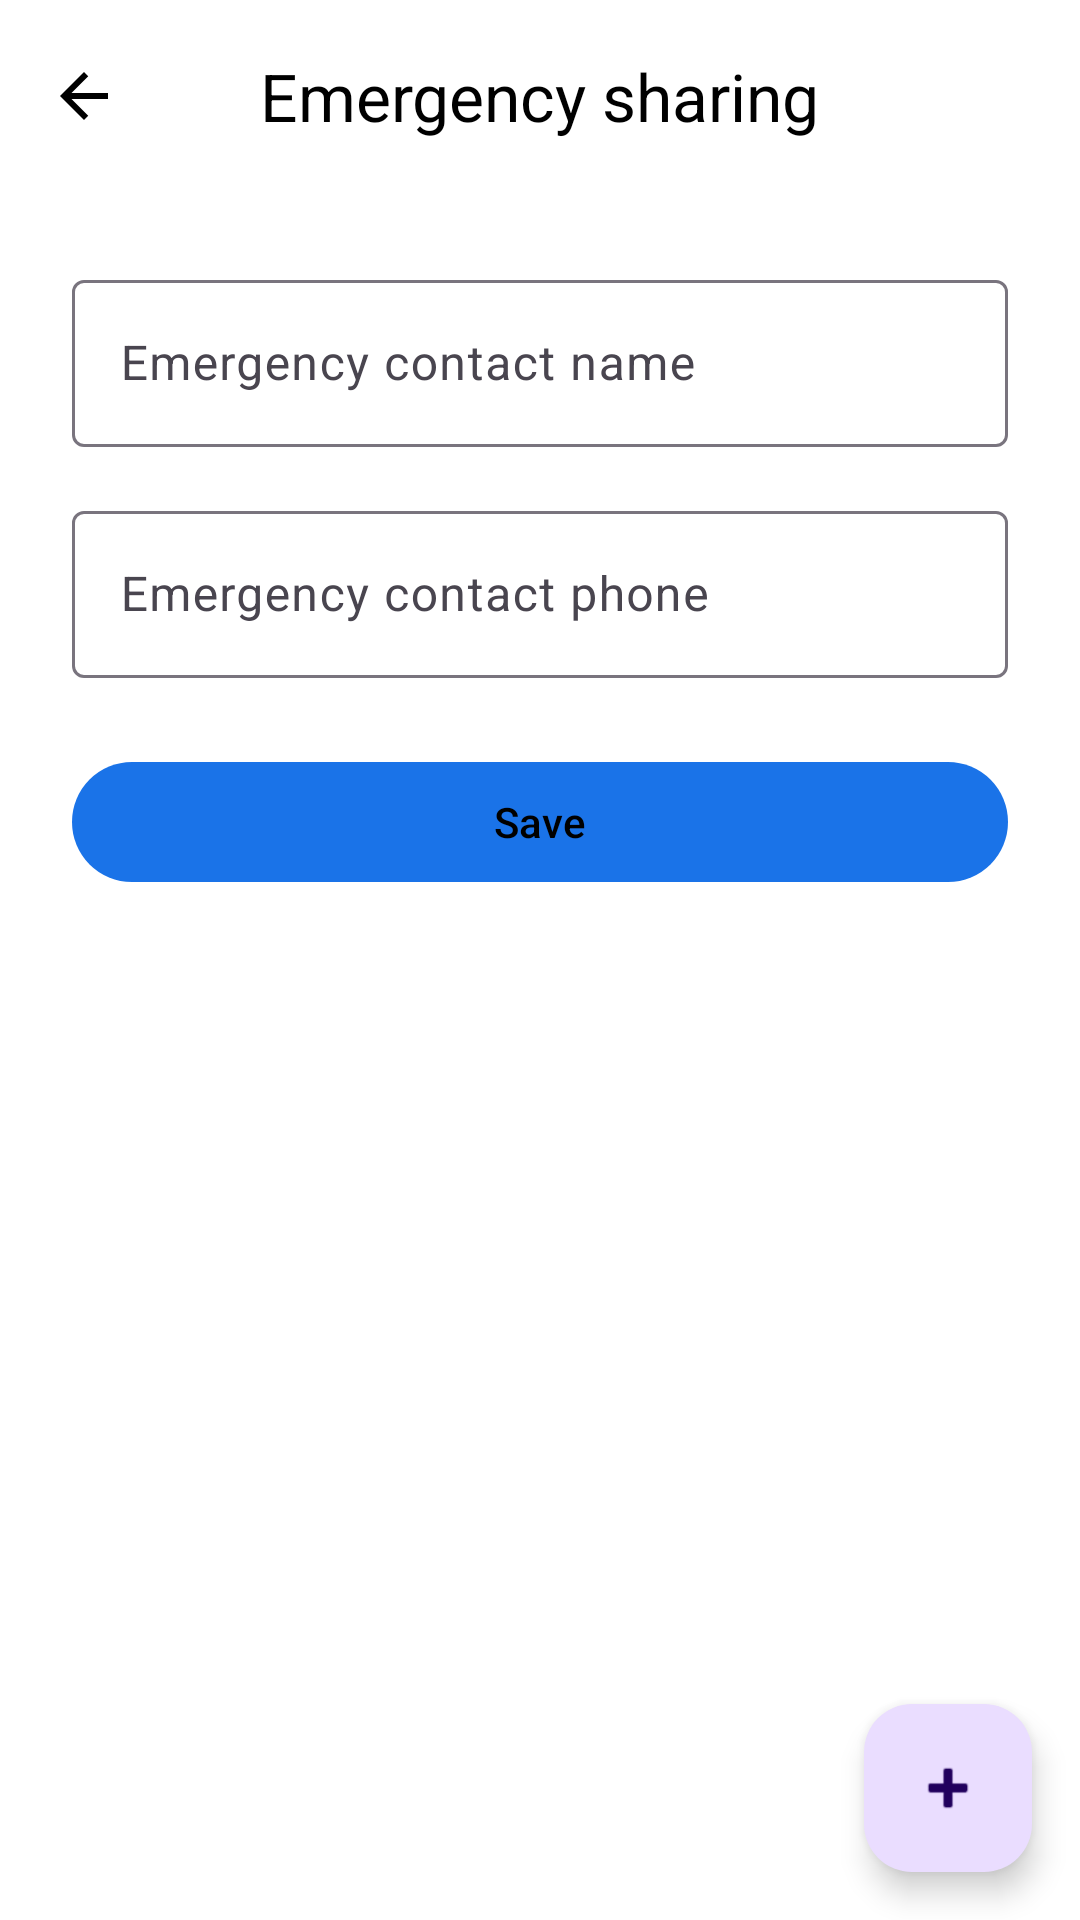

Reconstruct the res/layout file that produces this screen, plus the resources it refers to.
<!-- AndroidManifest.xml: application theme Theme.HelpPing -->
<!-- res/layout/activity_emergency_sharing_settings.xml -->
<?xml version="1.0" encoding="utf-8"?>
<androidx.constraintlayout.widget.ConstraintLayout xmlns:android="http://schemas.android.com/apk/res/android"
    xmlns:app="http://schemas.android.com/apk/res-auto"
    android:layout_width="match_parent"
    android:layout_height="match_parent">

    <com.google.android.material.appbar.MaterialToolbar
        android:id="@+id/settingsTopAppBar"
        android:layout_width="match_parent"
        android:layout_height="wrap_content"
        app:layout_constraintTop_toTopOf="parent"
        app:layout_constraintStart_toStartOf="parent"
        app:layout_constraintEnd_toEndOf="parent"
        app:navigationIcon="@drawable/ic_back"
        app:title="@string/emergency_share_settings_title"
        app:titleCentered="true"/>

    <com.google.android.material.textfield.TextInputLayout
        android:id="@+id/contactNameLayout"
        android:layout_width="0dp"
        android:layout_height="wrap_content"
        android:layout_marginStart="24dp"
        android:layout_marginEnd="24dp"
        android:layout_marginTop="24dp"
        app:layout_constraintTop_toBottomOf="@id/settingsTopAppBar"
        app:layout_constraintStart_toStartOf="parent"
        app:layout_constraintEnd_toEndOf="parent"
        app:hintEnabled="true"
        android:hint="@string/emergency_share_contact_name">

        <com.google.android.material.textfield.TextInputEditText
            android:id="@+id/contactNameEdit"
            android:layout_width="match_parent"
            android:layout_height="wrap_content"
            android:inputType="textPersonName" />
    </com.google.android.material.textfield.TextInputLayout>

    <com.google.android.material.textfield.TextInputLayout
        android:id="@+id/contactPhoneLayout"
        android:layout_width="0dp"
        android:layout_height="wrap_content"
        android:layout_marginStart="24dp"
        android:layout_marginEnd="24dp"
        android:layout_marginTop="16dp"
        app:layout_constraintTop_toBottomOf="@id/contactNameLayout"
        app:layout_constraintStart_toStartOf="parent"
        app:layout_constraintEnd_toEndOf="parent"
        app:hintEnabled="true"
        android:hint="@string/emergency_share_contact_phone">

        <com.google.android.material.textfield.TextInputEditText
            android:id="@+id/contactPhoneEdit"
            android:layout_width="match_parent"
            android:layout_height="wrap_content"
            android:inputType="phone" />
    </com.google.android.material.textfield.TextInputLayout>

    <com.google.android.material.button.MaterialButton
        android:id="@+id/saveContactButton"
        android:layout_width="0dp"
        android:layout_height="wrap_content"
        android:layout_marginStart="24dp"
        android:layout_marginEnd="24dp"
        android:layout_marginTop="24dp"
        app:layout_constraintTop_toBottomOf="@id/contactPhoneLayout"
        app:layout_constraintStart_toStartOf="parent"
        app:layout_constraintEnd_toEndOf="parent"
        android:text="@string/save" />

    <com.google.android.material.floatingactionbutton.FloatingActionButton
        android:id="@+id/addContactFab"
        android:layout_width="wrap_content"
        android:layout_height="wrap_content"
        android:layout_margin="16dp"
        android:contentDescription="Add Contact"
        app:srcCompat="@android:drawable/ic_input_add"
        app:layout_constraintBottom_toBottomOf="parent"
        app:layout_constraintEnd_toEndOf="parent"/>



</androidx.constraintlayout.widget.ConstraintLayout>
<!-- resources referenced by this layout -->
<resources>
  <!-- drawable ic_back (drawable) -->
  <vector xmlns:android="http://schemas.android.com/apk/res/android"
      android:width="24dp"
      android:height="24dp"
      android:viewportWidth="24"
      android:viewportHeight="24">
      <path
          android:fillColor="#000000"
          android:pathData="M20,11H7.83l5.59,-5.59L12,4l-8,8 8,8 1.41,-1.41L7.83,13H20v-2z" />
  </vector>
  <string name="emergency_share_contact_name">Emergency contact name</string>
  <string name="emergency_share_contact_phone">Emergency contact phone</string>
  <string name="emergency_share_settings_title">Emergency sharing</string>
  <string name="save">Save</string>
  <style name="Theme.HelpPing" parent="Base.Theme.HelpPing" />
  <style name="Base.Theme.HelpPing" parent="Theme.Material3.DayNight.NoActionBar">
          
          <item name="colorPrimary">@color/primary_light</item>
          <item name="colorOnPrimary">@color/on_primary_light</item>
  
          <item name="colorSurface">#FFFFFF</item>
          <item name="colorOnSurface">#000000</item>
          <item name="android:windowBackground">#FFFFFF</item>
          <item name="titleTextColor">@color/on_main_title</item>
      </style>
  <color name="primary_light">#1A73E8</color>
  <color name="on_primary_light">#000000</color>
  <color name="on_main_title">#000000</color>
</resources>
